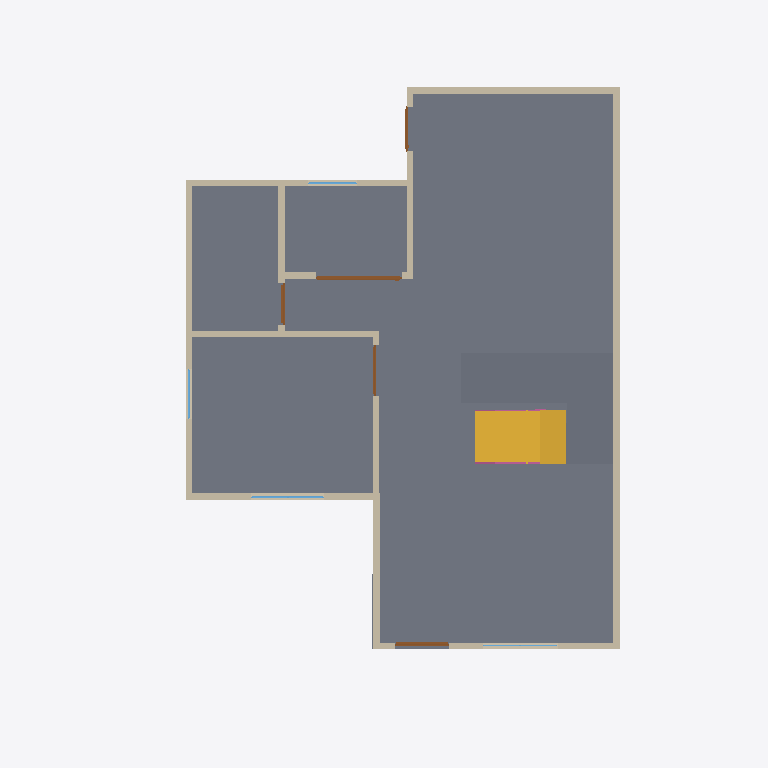
Plan cut of the same IFC building model at storey 'GF' (level 0.00 m, cut at 1.40 m), seen from above with north up, elements coloured by IFC class: 13 walls (beige), 5 doors (brown), 4 windows (light blue), 3 slabs (grey), 2 railings (pink), 1 stair flight (yellow). Cut surfaces are drawn darker.
Extent 19.0 m × 22.9 m × 7.9 m (x, y, z). Storeys (3): GF at 0.00 m; 2F at 3.00 m; Roof at 6.00 m. Elements (71): 29 IfcWall, 14 IfcRailing, 11 IfcDoor, 10 IfcWindow, 4 IfcSlab, 2 IfcStairFlight, 1 IfcRoof.

HEADER;
FILE_DESCRIPTION(('ViewDefinition[DesignTransferView]'),'2;1');
FILE_NAME('s04-activity.ifc','2026-10-15T21:01:20+08:00',(''),(''),'IfcOpenShell 0.8.5-post1','Bonsai 0.8.5-post1','Nobody');
FILE_SCHEMA(('IFC4'));
ENDSEC;
DATA;
#1=IFCPROJECT('3WR0Y1TRr92wKzVrN8O9dK',$,'My Project',$,$,$,$,(#10,#22),#5);
#27=IFCSITE('37td1VMwnE4Bu8QdFZPjtH',$,'My Site',$,$,#50,$,$,$,$,$,$,$,$);
#33=IFCBUILDING('2zSbGGloPFKuaIWwrCJbxR',$,'My Building',$,$,#56,$,$,$,$,$,$);
#39=IFCBUILDINGSTOREY('2bDAjZLYX2ueTlPAdoK0ef',$,'2F',$,$,#11830,$,$,$,$);
#68=IFCBUILDINGSTOREY('0QIkirExf2Jg$G0js7un9l',$,'GF',$,$,#11835,$,$,$,$);
#18878=IFCBUILDINGSTOREY('3SCUnAmCb40fBIoaSh3HnC',$,'Roof',$,$,#18893,$,$,$,$);
#2416=IFCSLAB('1ceBIE_SXCkvAUGbzwPO$q',$,'Slab',$,$,#2424,#2431,$,$);
#18000=IFCSLAB('2Io0aeME577uUY6Lxoxdzu',$,'Slab',$,$,#18142,#18015,$,$);
#17825=IFCSLAB('3XrFVy2lDC581oPJJyoydM',$,'Slab',$,$,#18127,#17840,$,$);
#16093=IFCSTAIRFLIGHT('0sv77QpnL5IQvrCDhnnWBu',$,'StairFlight',$,$,#18132,#16102,$,7,6,0.25714285033089773,0.25,.STRAIGHT.);
#625=IFCWALL('0pA5Lfetj8fuJArLpk$VHL',$,'Wall',$,$,#1356,#631,$,$);
#725=IFCWALL('1FUpTjf7nAi8kS6_eIvKgv',$,'Wall',$,$,#1612,#731,$,$);
#650=IFCWALL('0wyJ$3jqzE9v9Ye3AA8o6L',$,'Wall',$,$,#1460,#656,$,$);
#700=IFCWALL('0DpnzPJOn7ueOEQlKPErfP',$,'Wall',$,$,#1548,#706,$,$);
#750=IFCWALL('1SGIappFj2RuJjryUXLrPd',$,'Wall',$,$,#1676,#756,$,$);
#1819=IFCWALL('10cQap8$P0kvdvmv_lcmlW',$,'Wall',$,$,#1880,#1825,$,$);
#775=IFCWALL('0Wpbcl_rT6AueRu2KaFa7d',$,'Wall',$,$,#1740,#781,$,$);
#127=IFCWALL('1fGAN6X8L65h7ROCGLFfUQ',$,'Wall',$,$,#2607,#135,$,$);
#2012=IFCWALL('0_f1y3j1P8fPotVj__dpKN',$,'Wall',$,$,#2250,#2018,$,$);
#1781=IFCWALL('1mY3apWbT6ef6sG$9AQAkT',$,'Wall',$,$,#3043,#1787,$,$);
#2062=IFCWALL('3hgkYiEtD2LPnEb4Hc_XEk',$,'Wall',$,$,#2319,#2068,$,$);
#3734=IFCDOOR('37MRqMoUbFMQ5tTOyBnr4o',$,'Door',$,$,#3918,#3743,$,2.0,2.7645225524902344,$,.SLIDING_TO_LEFT.,$);
#675=IFCWALL('3zKNtaWyHF9RNahB0z6fYM',$,'Wall',$,$,#1484,#681,$,$);
#2037=IFCWALL('0PA5apWaTFSvezhpYFppZ_',$,'Wall',$,$,#2295,#2043,$,$);
#2608=IFCDOOR('2jYjm5Bi1DJvyrJEk4U4w_',$,'Door',$,$,#2906,#2617,$,2.0,1.7460505962371826,$,.SINGLE_SWING_LEFT.,$);
#3327=IFCDOOR('1ci$tPk$L6keD3pH_UMgP1',$,'Door',$,$,#4033,#3336,$,2.0,1.3305871486663818,$,.SINGLE_SWING_LEFT.,$);
#3015=IFCDOOR('2z3bgBWhr49RXMhA_6EZfM',$,'Door',$,$,#3218,#3024,$,2.0,1.6219069957733154,$,.SINGLE_SWING_RIGHT.,$);
#4435=IFCWINDOW('2yvCdqiqzCtfnwqNzfksfn',$,'Window',$,$,#4631,#4443,$,0.8999999761581421,2.3372256755828857,$,.DOUBLE_PANEL_VERTICAL.,$);
#5191=IFCDOOR('187f7E9$fDvejUdlLAbmu9',$,'Door',$,$,#5519,#5200,$,2.0,1.4045140743255615,$,.SINGLE_SWING_RIGHT.,$);
#18240=IFCRAILING('25Qukwj2LAqAGJOfr8NGje',$,'Railing',$,'FRAMELESS_PANEL',#18396,#18249,$,.USERDEFINED.);
#4807=IFCWINDOW('3AjXpztVz9xeSWSJ9vMpp0',$,'Window',$,$,#4871,#4816,$,0.8999999761581421,1.5891767740249634,$,$,$);
#4953=IFCWINDOW('0oKY2yBTP5zf5NFoyQ4gce',$,'Window',$,$,#5017,#4962,$,0.8999999761581421,1.5891767740249634,$,$,$);
#4115=IFCWINDOW('0AklJxQOL2JOmEXwXBXwIM',$,'Window',$,$,#10801,#4124,$,0.8999999761581421,2.4109182357788086,$,.SINGLE_PANEL.,$);
#18397=IFCRAILING('2Gy5gduRn35wV3_xGSI_NL',$,'Railing',$,'FRAMELESS_PANEL',#18764,#18410,$,.USERDEFINED.);
ENDSEC;
